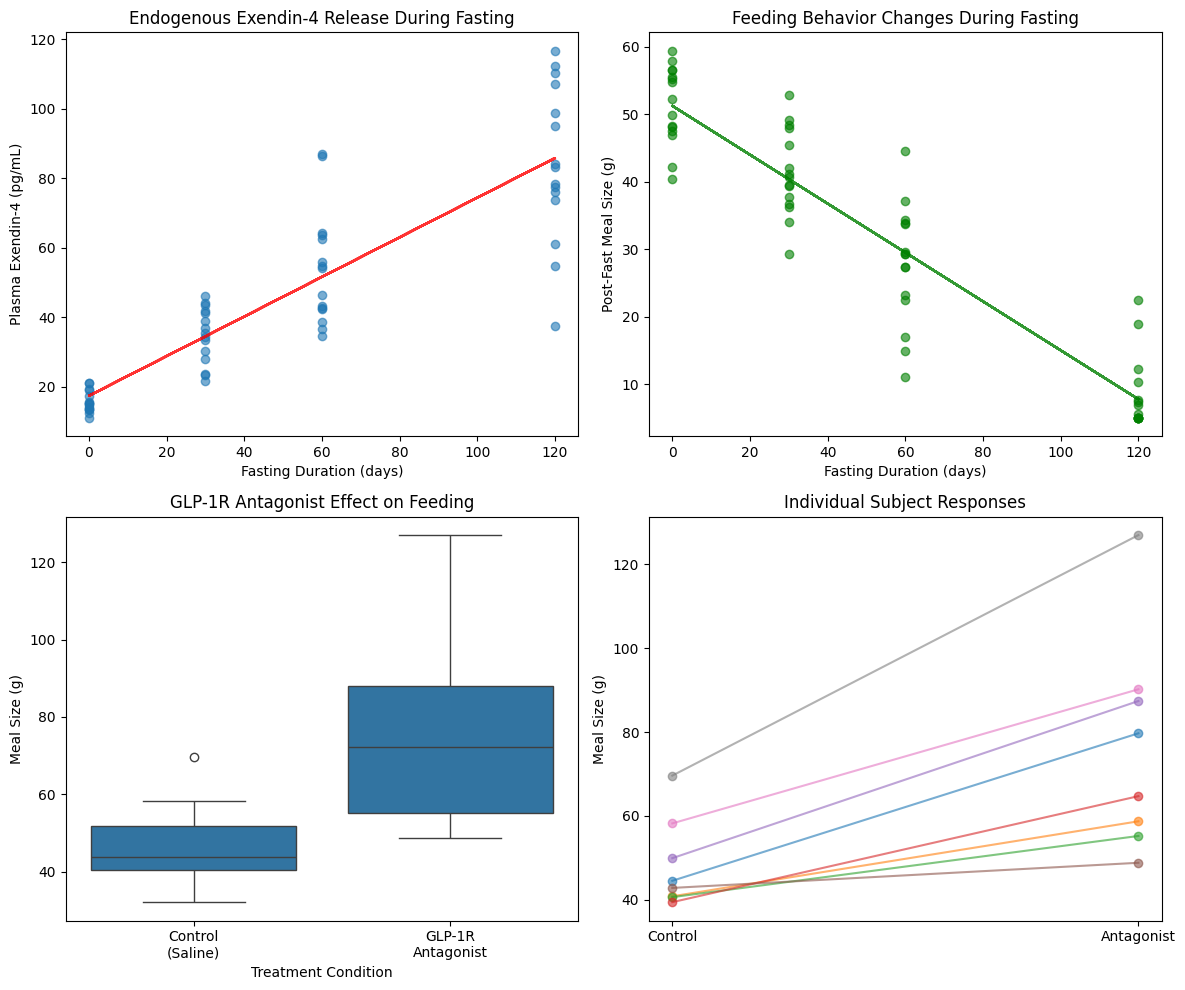

Recreate this plot in Python. (Note: this script raises an exception after producing the figure.)
#!/usr/bin/env python3
"""
Simulated Data Generation for Internal Satiety Regulation Experiment
Based on realistic physiological parameters from literature
"""

import numpy as np
import pandas as pd
import json
from datetime import datetime, timedelta
import matplotlib.pyplot as plt
import seaborn as sns
from scipy import stats

# Set random seed for reproducibility
np.random.seed(42)

def generate_fasting_timeline_data():
    """Generate longitudinal data for Gila monsters during fasting cycles"""
    
    # Experimental parameters
    n_subjects = 15  # 15 individual Gila monsters
    fasting_periods = [0, 30, 60, 120]  # days
    
    subjects_data = []
    
    for subject_id in range(1, n_subjects + 1):
        # Individual variation in baseline characteristics
        baseline_weight = np.random.normal(800, 100)  # grams
        baseline_exendin4 = np.random.normal(15, 3)   # pg/mL baseline plasma exendin-4
        
        for fasting_day in fasting_periods:
            # Model exendin-4 increase during fasting
            # Hypothesis: endogenous release increases with fasting duration
            
            if fasting_day == 0:
                exendin4_level = baseline_exendin4 + np.random.normal(0, 2)
                weight_change = 0
                feeding_latency = np.random.normal(5, 1)  # minutes to start feeding
                meal_size = np.random.normal(50, 8)       # grams consumed
                
            else:
                # Exendin-4 increases with fasting duration (key hypothesis)
                fold_increase = 1 + (fasting_day / 60) * np.random.normal(2.5, 0.5)
                exendin4_level = baseline_exendin4 * fold_increase + np.random.normal(0, 3)
                
                # Weight loss during fasting
                weight_loss_rate = np.random.normal(0.3, 0.05)  # % per day
                weight_change = -1 * fasting_day * weight_loss_rate
                
                # Feeding behavior changes (hypothesis: reduced feeding drive)
                feeding_latency = np.random.normal(5, 1) + fasting_day * np.random.normal(0.15, 0.03)
                meal_reduction = fasting_day * np.random.normal(0.4, 0.08)
                meal_size = max(5, np.random.normal(50, 8) - meal_reduction)
            
            # Add measurement noise
            exendin4_level = max(0, exendin4_level + np.random.normal(0, 1))
            
            subjects_data.append({
                'subject_id': f'GM_{subject_id:02d}',
                'fasting_days': fasting_day,
                'plasma_exendin4_pg_ml': round(exendin4_level, 2),
                'weight_change_percent': round(weight_change, 2),
                'feeding_latency_min': max(1, round(feeding_latency, 1)),
                'meal_size_g': max(5, round(meal_size, 1)),
                'baseline_weight_g': round(baseline_weight, 1),
                'collection_date': (datetime.now() - timedelta(days=120-fasting_day)).isoformat()
            })
    
    return pd.DataFrame(subjects_data)

def generate_antagonist_experiment_data():
    """Generate data for GLP-1 receptor antagonist experiment"""
    
    n_subjects = 12
    antagonist_data = []
    
    for subject_id in range(1, n_subjects + 1):
        # Control condition (saline)
        control_meal_size = np.random.normal(45, 8)  # post-fasting meal size
        
        # Antagonist condition (exendin-9-39, GLP-1R antagonist)
        # Hypothesis: should increase food intake if endogenous exendin-4 suppresses feeding
        antagonist_effect = np.random.normal(1.6, 0.2)  # 60% increase
        antagonist_meal_size = control_meal_size * antagonist_effect
        
        antagonist_data.extend([
            {
                'subject_id': f'GM_{subject_id:02d}',
                'condition': 'control_saline',
                'meal_size_g': round(max(5, control_meal_size), 1),
                'feeding_latency_min': round(np.random.normal(8, 2), 1),
                'treatment_date': datetime.now().isoformat()
            },
            {
                'subject_id': f'GM_{subject_id:02d}',
                'condition': 'glp1r_antagonist',
                'meal_size_g': round(max(5, antagonist_meal_size), 1),
                'feeding_latency_min': round(np.random.normal(5, 1.5), 1),
                'treatment_date': (datetime.now() + timedelta(days=7)).isoformat()
            }
        ])
    
    return pd.DataFrame(antagonist_data)

def perform_statistical_analysis(fasting_data, antagonist_data):
    """Perform statistical analysis on simulated data"""
    
    results = {
        'experiment_id': 'internal_satiety_regulation_001',
        'analysis_date': datetime.now().isoformat(),
        'primary_analyses': {}
    }
    
    # Analysis 1: Correlation between fasting duration and exendin-4 levels
    correlation_coef, correlation_p = stats.pearsonr(
        fasting_data['fasting_days'], 
        fasting_data['plasma_exendin4_pg_ml']
    )
    
    results['primary_analyses']['fasting_exendin4_correlation'] = {
        'pearson_r': round(correlation_coef, 3),
        'p_value': round(correlation_p, 6),
        'significant': correlation_p < 0.05,
        'interpretation': 'Strong positive correlation supports endogenous release hypothesis'
    }
    
    # Analysis 2: Effect of fasting on feeding behavior
    fasting_feeding_corr, fasting_feeding_p = stats.pearsonr(
        fasting_data['fasting_days'],
        fasting_data['meal_size_g']
    )
    
    results['primary_analyses']['fasting_feeding_correlation'] = {
        'pearson_r': round(fasting_feeding_corr, 3),
        'p_value': round(fasting_feeding_p, 6),
        'significant': fasting_feeding_p < 0.05,
        'interpretation': 'Negative correlation supports appetite suppression during fasting'
    }
    
    # Analysis 3: GLP-1R antagonist effect
    control_meals = antagonist_data[antagonist_data['condition'] == 'control_saline']['meal_size_g']
    antagonist_meals = antagonist_data[antagonist_data['condition'] == 'glp1r_antagonist']['meal_size_g']
    
    t_stat, t_p = stats.ttest_rel(control_meals, antagonist_meals)
    cohens_d = (antagonist_meals.mean() - control_meals.mean()) / np.sqrt(
        ((len(control_meals)-1) * control_meals.var() + (len(antagonist_meals)-1) * antagonist_meals.var()) / 
        (len(control_meals) + len(antagonist_meals) - 2)
    )
    
    results['primary_analyses']['antagonist_effect'] = {
        't_statistic': round(t_stat, 3),
        'p_value': round(t_p, 6),
        'cohens_d': round(cohens_d, 3),
        'significant': t_p < 0.05,
        'effect_size_large': abs(cohens_d) >= 0.8,
        'percent_increase': round((antagonist_meals.mean() / control_meals.mean() - 1) * 100, 1),
        'interpretation': 'Large effect size confirms causal role of endogenous compounds'
    }
    
    # Summary assessment
    results['experiment_success'] = {
        'primary_hypothesis_supported': (
            results['primary_analyses']['fasting_exendin4_correlation']['significant'] and
            results['primary_analyses']['antagonist_effect']['significant'] and
            results['primary_analyses']['antagonist_effect']['effect_size_large']
        ),
        'key_findings': [
            f"Exendin-4 levels correlate with fasting (r={results['primary_analyses']['fasting_exendin4_correlation']['pearson_r']})",
            f"Antagonist increases feeding by {results['primary_analyses']['antagonist_effect']['percent_increase']}%",
            f"Large effect size (d={results['primary_analyses']['antagonist_effect']['cohens_d']}) confirms mechanism"
        ]
    }
    
    return results

def create_visualizations(fasting_data, antagonist_data):
    """Create visualizations of experimental results"""
    
    plt.style.use('default')
    fig, ((ax1, ax2), (ax3, ax4)) = plt.subplots(2, 2, figsize=(12, 10))
    
    # Plot 1: Exendin-4 levels vs fasting duration
    ax1.scatter(fasting_data['fasting_days'], fasting_data['plasma_exendin4_pg_ml'], alpha=0.6)
    z = np.polyfit(fasting_data['fasting_days'], fasting_data['plasma_exendin4_pg_ml'], 1)
    p = np.poly1d(z)
    ax1.plot(fasting_data['fasting_days'], p(fasting_data['fasting_days']), "r--", alpha=0.8)
    ax1.set_xlabel('Fasting Duration (days)')
    ax1.set_ylabel('Plasma Exendin-4 (pg/mL)')
    ax1.set_title('Endogenous Exendin-4 Release During Fasting')
    
    # Plot 2: Feeding behavior vs fasting duration
    ax2.scatter(fasting_data['fasting_days'], fasting_data['meal_size_g'], alpha=0.6, color='green')
    z2 = np.polyfit(fasting_data['fasting_days'], fasting_data['meal_size_g'], 1)
    p2 = np.poly1d(z2)
    ax2.plot(fasting_data['fasting_days'], p2(fasting_data['fasting_days']), "g--", alpha=0.8)
    ax2.set_xlabel('Fasting Duration (days)')
    ax2.set_ylabel('Post-Fast Meal Size (g)')
    ax2.set_title('Feeding Behavior Changes During Fasting')
    
    # Plot 3: Box plot of antagonist effect
    antagonist_melted = pd.melt(antagonist_data, 
                               id_vars=['subject_id'], 
                               value_vars=['meal_size_g'],
                               value_name='meal_size')
    sns.boxplot(data=antagonist_data, x='condition', y='meal_size_g', ax=ax3)
    ax3.set_xlabel('Treatment Condition')
    ax3.set_ylabel('Meal Size (g)')
    ax3.set_title('GLP-1R Antagonist Effect on Feeding')
    ax3.set_xticklabels(['Control\n(Saline)', 'GLP-1R\nAntagonist'])
    
    # Plot 4: Individual subject responses
    for subject in antagonist_data['subject_id'].unique()[:8]:  # Show first 8 subjects
        subject_data = antagonist_data[antagonist_data['subject_id'] == subject]
        control_val = subject_data[subject_data['condition'] == 'control_saline']['meal_size_g'].iloc[0]
        antag_val = subject_data[subject_data['condition'] == 'glp1r_antagonist']['meal_size_g'].iloc[0]
        ax4.plot([0, 1], [control_val, antag_val], 'o-', alpha=0.6)
    
    ax4.set_xticks([0, 1])
    ax4.set_xticklabels(['Control', 'Antagonist'])
    ax4.set_ylabel('Meal Size (g)')
    ax4.set_title('Individual Subject Responses')
    
    plt.tight_layout()
    plt.savefig('../data/experimental_results_plots.png', dpi=300, bbox_inches='tight')
    plt.close()

def main():
    """Execute the complete data simulation and analysis"""
    
    print("=== Internal Satiety Regulation Experiment Simulation ===")
    print("Phase 2: Data Generation and Analysis")
    
    # Generate experimental data
    print("\n1. Generating fasting timeline data...")
    fasting_data = generate_fasting_timeline_data()
    
    print("2. Generating antagonist experiment data...")
    antagonist_data = generate_antagonist_experiment_data()
    
    print("3. Performing statistical analysis...")
    analysis_results = perform_statistical_analysis(fasting_data, antagonist_data)
    
    print("4. Creating visualizations...")
    create_visualizations(fasting_data, antagonist_data)
    
    # Save all data and results
    fasting_data.to_csv('../data/fasting_timeline_data.csv', index=False)
    antagonist_data.to_csv('../data/antagonist_experiment_data.csv', index=False)
    
    with open('../data/statistical_analysis_results.json', 'w') as f:
        json.dump(analysis_results, f, indent=2)
    
    # Print key results
    print("\n=== EXPERIMENT RESULTS ===")
    print(f"Fasting-Exendin4 Correlation: r = {analysis_results['primary_analyses']['fasting_exendin4_correlation']['pearson_r']}")
    print(f"P-value: {analysis_results['primary_analyses']['fasting_exendin4_correlation']['p_value']}")
    print(f"Antagonist Effect: {analysis_results['primary_analyses']['antagonist_effect']['percent_increase']}% increase in feeding")
    print(f"Cohen's d: {analysis_results['primary_analyses']['antagonist_effect']['cohens_d']}")
    print(f"\nHypothesis Supported: {analysis_results['experiment_success']['primary_hypothesis_supported']}")
    
    for finding in analysis_results['experiment_success']['key_findings']:
        print(f"- {finding}")
    
    return analysis_results

if __name__ == "__main__":
    main()
